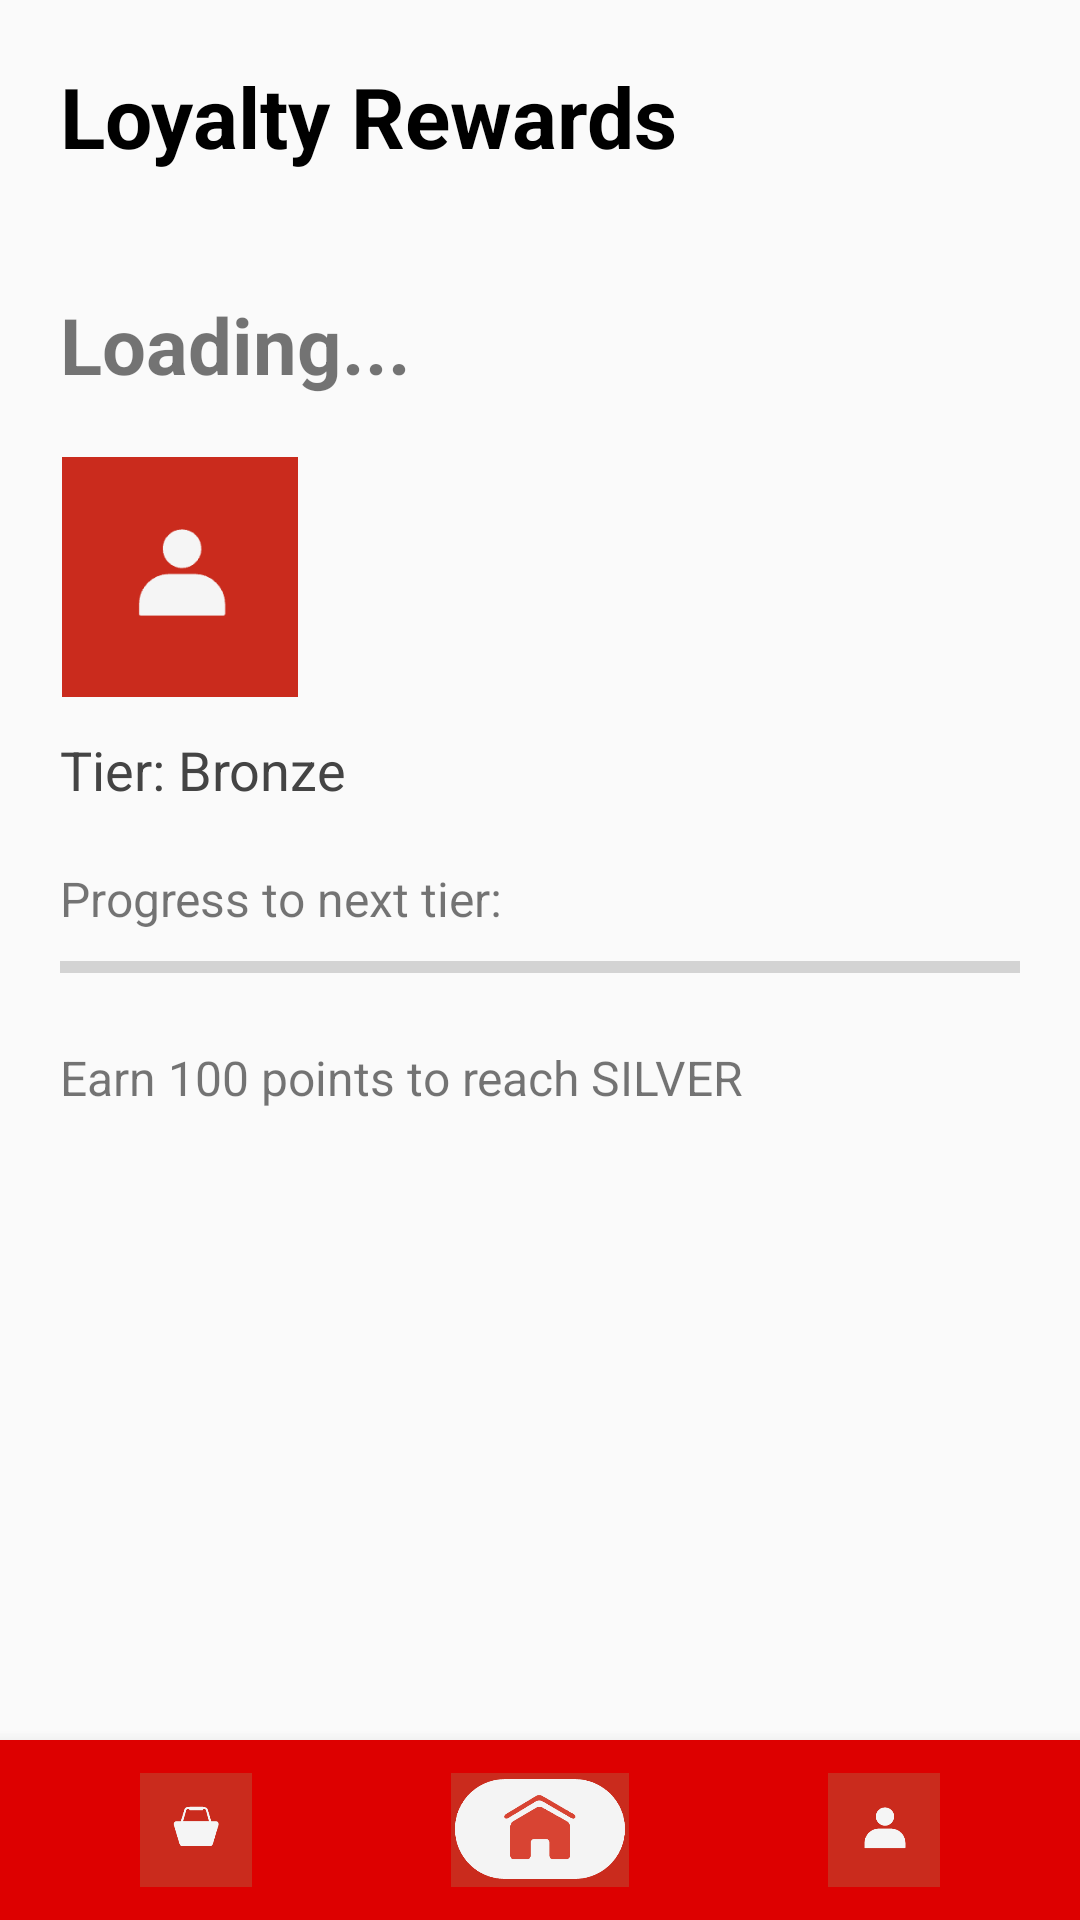

Reconstruct the res/layout file that produces this screen, plus the resources it refers to.
<!-- AndroidManifest.xml: application theme Theme.SanIsidroPharmacy -->
<!-- res/layout/activity_loyalty.xml -->
<?xml version="1.0" encoding="utf-8"?>
<LinearLayout
    xmlns:android="http://schemas.android.com/apk/res/android"
    android:orientation="vertical"
    android:background="#FAFAFA"
    android:layout_width="match_parent"
    android:layout_height="match_parent">

    
    <TextView
        android:id="@+id/textTitle"
        android:layout_width="match_parent"
        android:layout_height="wrap_content"
        android:text="Loyalty Rewards"
        android:textSize="28sp"
        android:textStyle="bold"
        android:padding="20dp"
        android:textColor="#000" />

    
    <ScrollView
        android:layout_width="match_parent"
        android:layout_height="0dp"
        android:layout_weight="1">

        <LinearLayout
            android:orientation="vertical"
            android:layout_width="match_parent"
            android:layout_height="wrap_content"
            android:padding="20dp">

            
            <TextView
                android:id="@+id/textPoints"
                android:layout_width="wrap_content"
                android:layout_height="wrap_content"
                android:text="Loading..."
                android:textStyle="bold"
                android:textSize="26sp" />

            
            <ImageView
                android:id="@+id/tierBadge"
                android:layout_width="80dp"
                android:layout_height="80dp"
                android:layout_marginTop="20dp"
                android:src="@drawable/ic_user" />

            
            <TextView
                android:id="@+id/textTier"
                android:layout_width="wrap_content"
                android:layout_height="wrap_content"
                android:text="Tier: Bronze"
                android:paddingTop="12dp"
                android:textSize="18sp"
                android:textColor="#444"/>

            
            <TextView
                android:id="@+id/textProgressLabel"
                android:layout_width="wrap_content"
                android:layout_height="wrap_content"
                android:text="Progress to next tier:"
                android:paddingTop="20dp"
                android:textSize="16sp"/>

            
            <ProgressBar
                android:id="@+id/progressPoints"
                style="?android:attr/progressBarStyleHorizontal"
                android:layout_width="match_parent"
                android:layout_height="12dp"
                android:progress="0"
                android:max="100"
                android:progressTint="#FF0000"
                android:layout_marginTop="6dp"
                android:layout_marginBottom="20dp" />

            
            <TextView
                android:id="@+id/textNextTier"
                android:layout_width="match_parent"
                android:layout_height="wrap_content"
                android:text="Earn 100 points to reach SILVER"
                android:textSize="16sp" />

        </LinearLayout>
    </ScrollView>

    
    <include
        android:id="@+id/include_bottom_nav"
        layout="@layout/include_bottom_nav"
        android:layout_width="match_parent"
        android:layout_height="60dp"/>

</LinearLayout>
<!-- res/layout/include_bottom_nav.xml (included above) -->
<LinearLayout xmlns:android="http://schemas.android.com/apk/res/android"
    android:id="@+id/bottom_nav"
    android:layout_width="match_parent"
    android:layout_height="60dp"
    android:layout_gravity="bottom"
    android:background="#DD0000"
    android:elevation="8dp"
    android:gravity="center"
    android:orientation="horizontal"
    android:padding="8dp"
    android:weightSum="3">

    
    <ImageView
        android:id="@+id/nav_cart"
        android:layout_width="34dp"
        android:layout_height="58dp"
        android:layout_weight="1"
        android:contentDescription="Cart"
        android:src="@drawable/ic_cart"
        android:padding="10dp"
        android:clickable="true"
        android:focusable="true" />

    
    <ImageView
        android:id="@+id/nav_home"
        android:layout_width="34dp"
        android:layout_height="58dp"
        android:layout_weight="1"
        android:contentDescription="Home"
        android:src="@drawable/ic_home"
        android:padding="10dp"
        android:clickable="true"
        android:focusable="true" />

    
    <ImageView
        android:id="@+id/nav_user"
        android:layout_width="34dp"
        android:layout_height="58dp"
        android:layout_weight="1"
        android:contentDescription="Profile"
        android:src="@drawable/ic_user"
        android:padding="10dp"
        android:clickable="true"
        android:focusable="true" />

</LinearLayout>
<!-- resources referenced by this layout -->
<resources>
  <!-- drawable ic_cart: png bitmap (drawable, 7613 bytes) -->
  <!-- drawable ic_home: png bitmap (drawable, 11320 bytes) -->
  <!-- drawable ic_user: png bitmap (drawable, 7305 bytes) -->
  <style name="Theme.SanIsidroPharmacy" parent="Theme.MaterialComponents.DayNight.DarkActionBar">
          
          <item name="colorPrimary">@color/purple_500</item>
          <item name="colorPrimaryVariant">@color/purple_700</item>
          <item name="colorOnPrimary">@color/white</item>
          
          <item name="colorSecondary">@color/teal_200</item>
          <item name="colorSecondaryVariant">@color/teal_700</item>
          <item name="colorOnSecondary">@color/black</item>
          
          <item name="android:statusBarColor">?attr/colorPrimaryVariant</item>
          
      </style>
  <color name="purple_500">#FF6200EE</color>
  <color name="purple_700">#FF3700B3</color>
  <color name="white">#FFFFFFFF</color>
  <color name="teal_200">#FF03DAC5</color>
  <color name="teal_700">#FF018786</color>
  <color name="black">#FF000000</color>
</resources>
